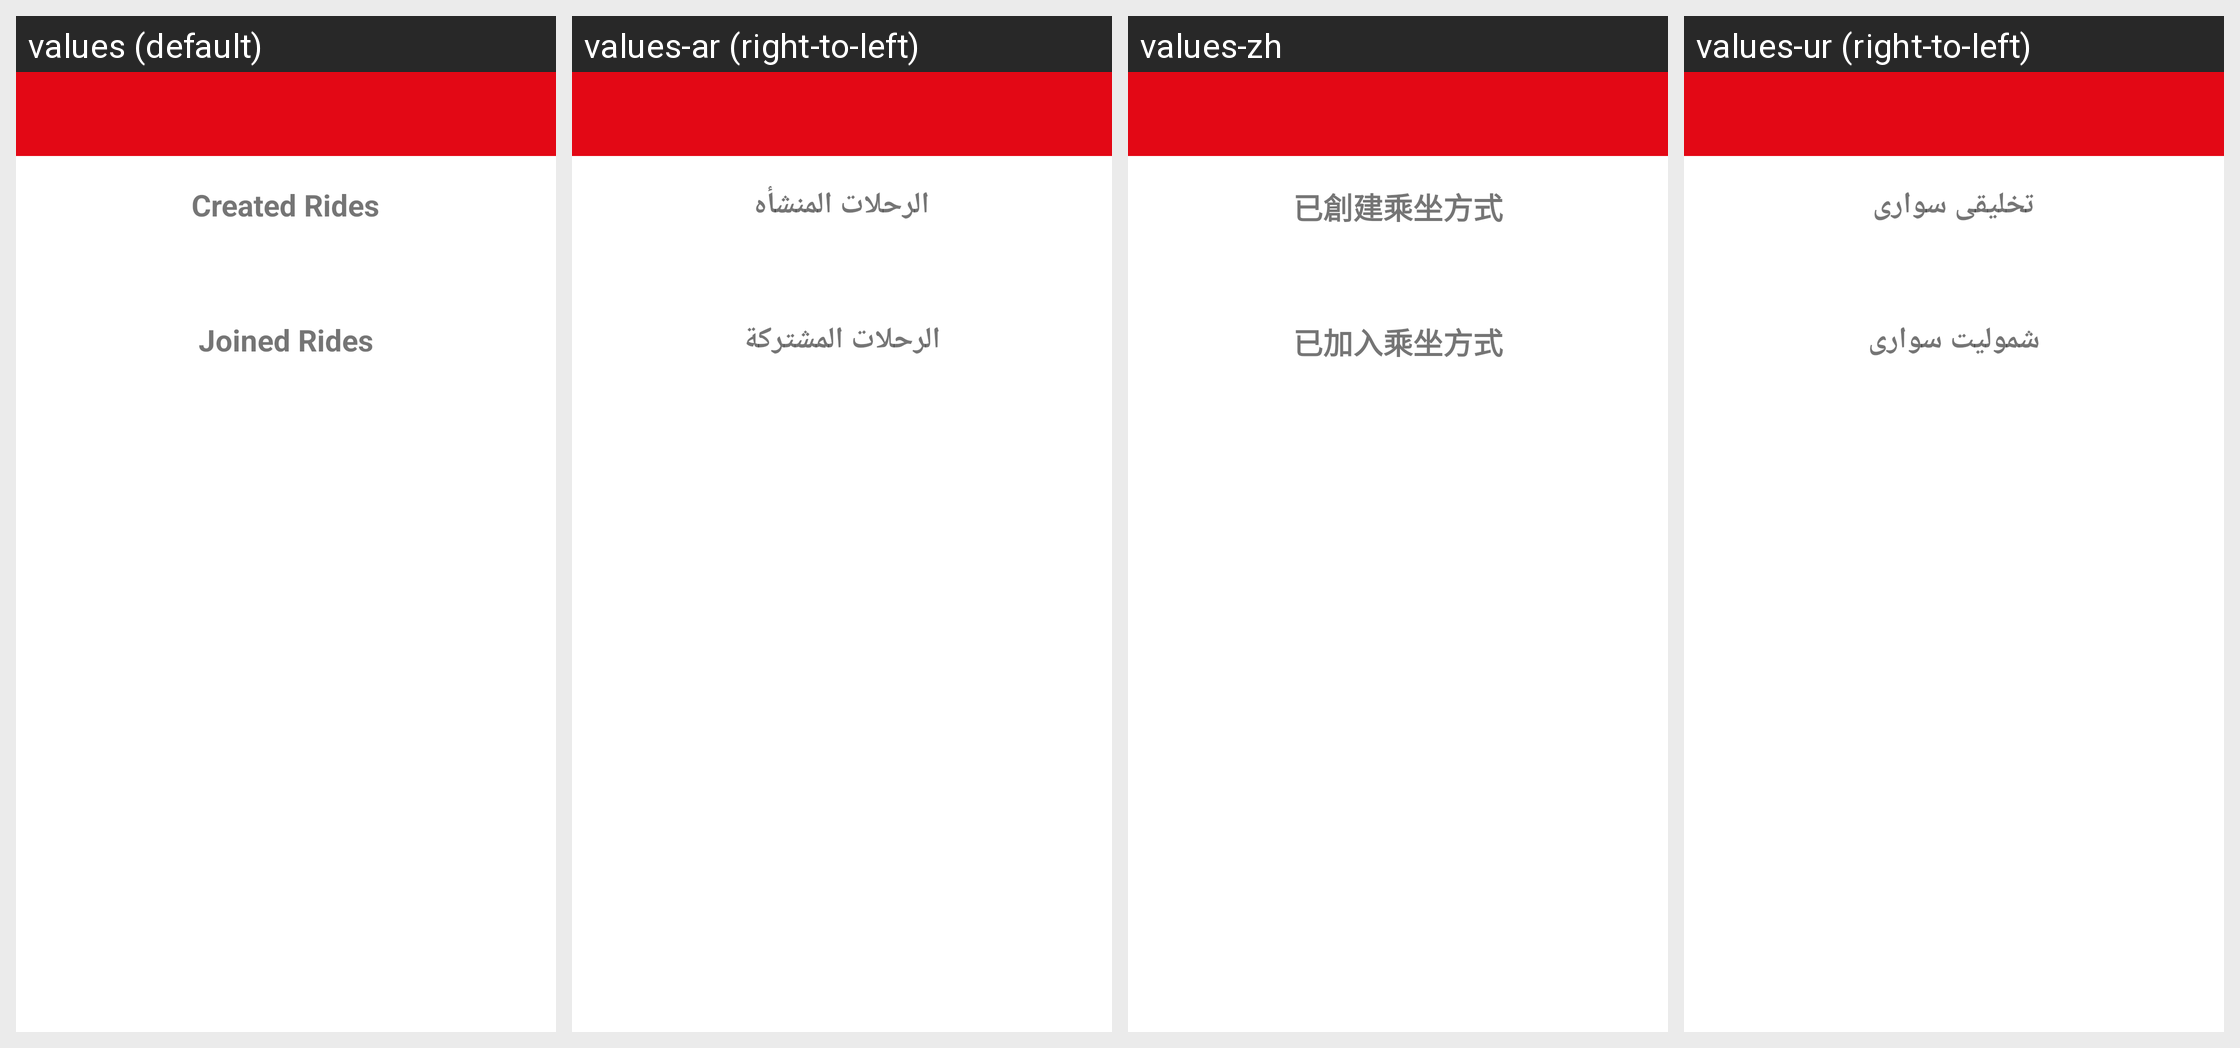

For this localized Android screen grid, give each drawn string resource with its value in every locale shown.
Android screen res/layout/activity_history_new.xml rendered under 4 locales, left to right: values (default), values-ar (right-to-left), values-zh, values-ur (right-to-left). Device: Nexus 5 (rendered at 1080×1920; each locale shown at half size, 540×960, under a caption strip naming it); theme AppTheme.Base.
Other locales in the repository, not shown: values-fil.
Strings drawn on this screen, with the default value and each locale's value (text and hints the layout hard-codes, and strings that could not be matched under every locale, appear in the picture but are not listed):

created_rides
  values: Created Rides
  values-ar: الرحلات المنشأه
  values-zh: 已創建乘坐方式
  values-ur: تخلیقی سواری

joined_rides
  values: Joined Rides
  values-ar: الرحلات المشتركة
  values-zh: 已加入乘坐方式
  values-ur: شمولیت سواری
